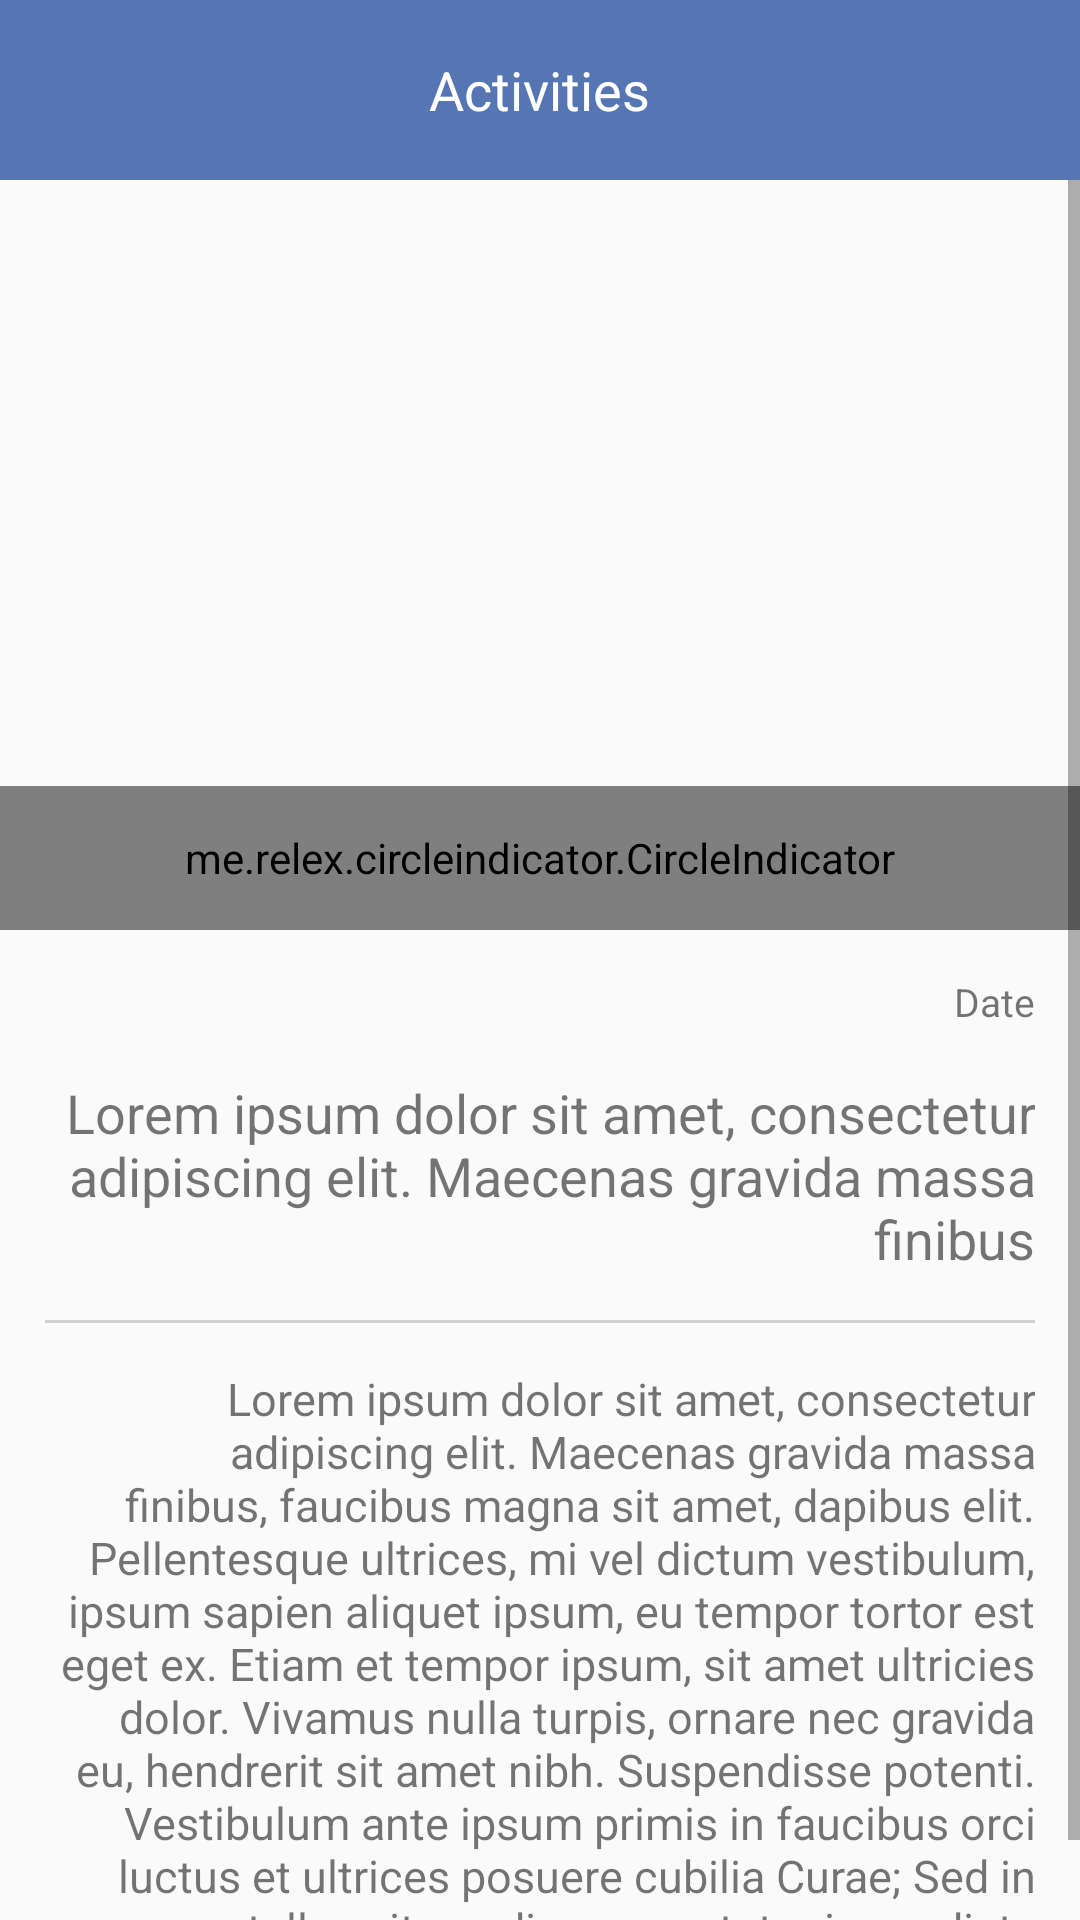

Android layout source for this screen:
<!-- AndroidManifest.xml: application theme AppTheme -->
<!-- res/layout/event_details_activity.xml -->
<?xml version="1.0" encoding="utf-8"?>
<LinearLayout xmlns:android="http://schemas.android.com/apk/res/android"
    android:layout_width="fill_parent"
    android:layout_height="wrap_content"
    android:orientation="vertical">

    <RelativeLayout
        android:layout_width="match_parent"
        android:layout_height="@dimen/header_height"
        android:background="@color/appBlue"
        >

        <ImageButton
            android:id="@+id/btnBack"
            android:layout_width="40dp"
            android:layout_height="40dp"
            android:layout_centerVertical="true"
            android:src="@drawable/backarrow"
            android:background="@android:color/transparent"
            android:scaleType="centerCrop"
            android:adjustViewBounds="true"
            android:padding="14dp"
            android:layout_marginLeft="@dimen/activity_horizontal_margin"
            />

        <ImageButton
            android:id="@+id/btnMenu"
            android:layout_width="40dp"
            android:layout_height="40dp"
            android:src="@drawable/menu"
            android:background="@android:color/transparent"
            android:scaleType="centerCrop"
            android:adjustViewBounds="true"
            android:padding="14dp"
            android:layout_centerVertical="true"
            android:layout_alignParentRight="true"
            android:layout_marginRight="@dimen/activity_horizontal_margin"
            />

        <TextView
            android:layout_width="wrap_content"
            android:layout_height="wrap_content"
            android:layout_centerInParent="true"
            android:text="@string/events"
            android:textColor="@color/white"
            android:textSize="@dimen/text_large"
            />

    </RelativeLayout>

    <ScrollView
        android:layout_width="match_parent"
        android:layout_height="match_parent">

        <LinearLayout
            android:layout_width="match_parent"
            android:layout_height="wrap_content"
            android:orientation="vertical">

            <RelativeLayout
                android:layout_width="fill_parent"
                android:layout_height="250dp">

                <android.support.v4.view.ViewPager
                    android:id="@+id/pager"
                    android:layout_width="fill_parent"
                    android:layout_height="fill_parent"
                    android:layout_alignParentTop="true" />

                <me.relex.circleindicator.CircleIndicator
                    android:id="@+id/indicator"
                    android:layout_width="match_parent"
                    android:layout_height="48dp"
                    android:layout_alignParentBottom="true" />
            </RelativeLayout>

            <TextView
                android:id="@+id/txtDate"
                android:layout_width="match_parent"
                android:layout_height="wrap_content"
                android:text="Date"
                android:layout_marginTop="@dimen/app_margin"
                android:textSize="@dimen/text_small"
                android:layout_marginRight="@dimen/app_margin"
                android:layout_marginLeft="@dimen/app_margin"
                android:gravity="right"
                />

            <TextView
                android:id="@+id/txtTitle"
                android:layout_width="match_parent"
                android:layout_height="wrap_content"
                android:layout_marginTop="@dimen/activity_horizontal_margin"
                android:textSize="@dimen/text_large"
                android:text="Lorem ipsum dolor sit amet, consectetur adipiscing elit. Maecenas gravida massa finibus"
                android:gravity="right"
                android:layout_marginRight="@dimen/app_margin"
                android:layout_marginLeft="@dimen/app_margin"
                />

            <TextView
                android:layout_width="match_parent"
                android:layout_height="1dp"
                android:layout_margin="@dimen/app_margin"
                android:background="@color/blackOpacity"
                />

            <TextView
                android:id="@+id/txtDetails"
                android:layout_width="match_parent"
                android:layout_height="wrap_content"
                android:text="Lorem ipsum dolor sit amet, consectetur adipiscing elit. Maecenas gravida massa finibus, faucibus magna sit amet, dapibus elit. Pellentesque ultrices, mi vel dictum vestibulum, ipsum sapien aliquet ipsum, eu tempor tortor est eget ex. Etiam et tempor ipsum, sit amet ultricies dolor. Vivamus nulla turpis, ornare nec gravida eu, hendrerit sit amet nibh. Suspendisse potenti. Vestibulum ante ipsum primis in faucibus orci luctus et ultrices posuere cubilia Curae; Sed in tellus vitae odio consectetur imperdiet. "
                android:textSize="@dimen/text_medium"
                android:layout_marginBottom="@dimen/app_margin"
                android:layout_marginRight="@dimen/app_margin"
                android:layout_marginLeft="@dimen/app_margin"
                android:gravity="right"
                />


        </LinearLayout>

    </ScrollView>

</LinearLayout>
<!-- resources referenced by this layout -->
<resources>
  <color name="appBlue">#5676B3</color>
  <color name="blackOpacity">#2a000000</color>
  <color name="white">#FFFFFF</color>
  <dimen name="activity_horizontal_margin">16dp</dimen>
  <dimen name="app_margin">15dp</dimen>
  <dimen name="header_height"> 60dp </dimen>
  <dimen name="text_large"> 18sp </dimen>
  <dimen name="text_medium"> 15sp </dimen>
  <dimen name="text_small"> 13sp </dimen>
  <string name="events">Activities</string>
  <style name="AppTheme" parent="Theme.AppCompat.Light.NoActionBar">
          
          <item name="colorPrimary">@color/appBlue</item>
          <item name="colorPrimaryDark">@color/appBlue</item>
          <item name="colorAccent">@color/appBlue</item>
          <item name="android:actionButtonStyle">@style/myActionButtonStyle</item>
          <item name="actionButtonStyle">@style/myActionButtonStyle</item>
      </style>
  <style name="myActionButtonStyle" parent="Widget.AppCompat.ActionButton">
          <item name="android:minWidth">45dp</item>
          <item name="android:maxWidth">45dp</item>
          <item name="android:width">20dp</item>
      </style>
</resources>
